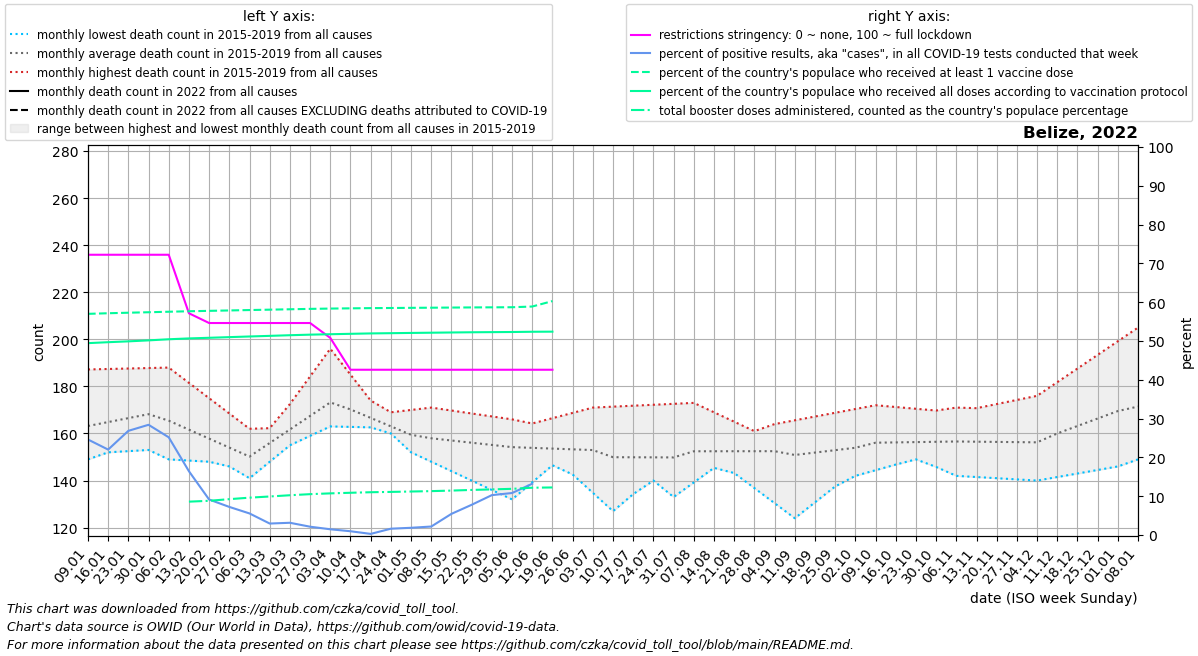

The table this chart was drawn from, first rows:
date, location, time_unit, time, deaths_2010_all_ages, deaths_2011_all_ages, deaths_2012_all_ages, deaths_2013_all_ages, deaths_2014_all_ages, deaths_2015_all_ages, deaths_2016_all_ages, deaths_2017_all_ages, deaths_2018_all_ages, deaths_2019_all_ages, deaths_2020_all_ages, deaths_2021_all_ages, deaths_2022_all_ages, new_deaths, new_cases_smoothed, new_tests_smoothed, positive_test_percent, stringency_index, people_vaccinated, people_fully_vaccinated
2022-01-09, Belize, monthly, 1, , , , , , , 151.5, 149.0, 187.2, 165.0, 205.0, , , 26.6, 2639, 11033, 24.62, 72.22, 230770, 200214
2022-01-16, Belize, monthly, 2, , , , , , , 152.0, 152.0, 187.4, 168.0, 198.2, , , 25.7, 4421, 20038, 22.02, 72.22, 231395, 201193
2022-01-23, Belize, monthly, 3, , , , , , , 152.5, 155.0, 187.6, 171.0, 191.5, , , 24.8, 5088, 18974, 26.84, 72.22, 231948, 202075
2022-01-30, Belize, monthly, 4, , , , , , , 153.0, 158.0, 187.8, 174.0, 184.8, , , 23.9, 4911, 17336, 28.4, 72.22, 232447, 203094
2022-02-06, Belize, monthly, 5, , , , , , 149.0, 152.2, 161.0, 188.0, 177.0, 178.0, , , 23.0, 3339, 13268, 25.18, 72.22, 232970, 204252
2022-02-13, Belize, monthly, 6, , , , , , 148.5, 151.4, 156.0, 181.5, 170.8, 175.0, , , 23.5, 2126, 12929, 16.44, 57.14, 233475, 205135
2022-02-20, Belize, monthly, 7, , , , , , 148.0, 150.6, 151.0, 175.0, 164.5, 172.0, , , 24.0, 1030, 11225, 9.149, 54.63, 233900, 205789
2022-02-27, Belize, monthly, 8, , , , , , 147.5, 149.8, 146.0, 168.5, 158.2, 169.0, , , 24.5, 601.4, 8273, 7.243, 54.63, 234313, 206478
2022-03-06, Belize, monthly, 9, , , , , , 147.0, 149.0, 141.0, 162.0, 152.0, 166.0, , , 25.0, 336.7, 6023, 5.563, 54.63, 234743, 207155
2022-03-13, Belize, monthly, 10, , , , , , 151.0, 160.8, 148.0, 162.2, 157.8, 166.0, , , 19.75, 165.1, 5583, 2.96, 54.63, 235129, 207798
2022-03-20, Belize, monthly, 11, , , , , , 155.0, 172.5, 155.0, 162.5, 163.5, 166.0, , , 14.5, 133, 4172, 3.158, 54.63, 235544, 208471
2022-03-27, Belize, monthly, 12, , , , , , 159.0, 184.2, 162.0, 162.8, 169.2, 166.0, , , 9.25, 89.57, 4194, 2.145, 54.63, 235951, 209063
2022-04-03, Belize, monthly, 13, , , , , , 163.0, 196.0, 169.0, 163.0, 175.0, 166.0, , , 4.0, 66.14, 4452, 1.482, 50.79, 236277, 209512
2022-04-10, Belize, monthly, 14, , , , , , 167.0, 185.0, 166.2, 162.8, 170.0, 166.0, , , 8.5, 40.14, 4096, 0.975, 42.59, 236524, 209937
2022-04-17, Belize, monthly, 15, , , , , , 168.0, 174.0, 163.5, 162.6, 165.0, 160.8, , , 13.0, 11.43, 3920, 0.292, 42.59, 236747, 210350
2022-04-24, Belize, monthly, 16, , , , , , 169.0, 163.0, 160.8, 162.4, 160.0, 155.5, , , 17.5, 68.86, 4175, 1.63, 42.59, 236875, 210596
2022-05-01, Belize, monthly, 17, , , , , , 170.0, 152.0, 158.0, 162.2, 155.0, 150.2, , , 22.0, 86.71, 4649, 1.866, 42.59, 237040, 210860
2022-05-08, Belize, monthly, 18, , , , , , 171.0, 148.0, 158.8, 162.0, 150.0, 145.0, , , 17.8, 89.57, 4121, 2.191, 42.59, 237178, 211094
2022-05-15, Belize, monthly, 19, , , , , , 169.8, 144.0, 159.6, 161.0, 150.8, 148.0, , , 13.6, 244, 4448, 5.458, 42.59, 237329, 211337
2022-05-22, Belize, monthly, 20, , , , , , 168.5, 140.0, 160.4, 160.0, 151.5, 151.0, , , 9.4, 464.6, 5944, 7.791, 42.59, 237476, 211554
2022-05-29, Belize, monthly, 21, , , , , , 167.2, 136.0, 161.2, 159.0, 152.2, 154.0, , , 5.2, 624.0, 6069, 10.28, 42.59, 237574, 211695
2022-06-05, Belize, monthly, 22, , , , , , 166.0, 132.0, 162.0, 158.0, 153.0, 157.0, , , 1.0, 691.4, 6381, 10.82, 42.59, 237668, 211828
2022-06-12, Belize, monthly, 23, , , , , , 158.2, 139.2, 164.2, 155.0, 152.8, 159.2, , , 1.25, 993, 4028, 13.21, 42.59, 238411, 212082
2022-06-19, Belize, monthly, 24, , , , , , 150.4, 146.5, 166.5, 152.0, 152.5, 161.4, , , 1.5, 889.7, , , 42.59, 244074, 212187
2022-06-26, Belize, monthly, 25, , , , , , 142.6, 153.8, 168.8, 149.0, 152.2, 163.6, , , 1.75, 799.3, , , , , 
2022-07-03, Belize, monthly, 26, , , , , , 134.8, 161.0, 171.0, 146.0, 152.0, 165.8, , , , , , , , , 
2022-07-10, Belize, monthly, 27, , , , , , 127.0, 154.0, 171.4, 145.8, 151.4, 168.0, , , , , , , , , 
2022-07-17, Belize, monthly, 28, , , , , , 134.2, 147.0, 171.8, 145.6, 150.8, 165.0, , , , , , , , , 
2022-07-24, Belize, monthly, 29, , , , , , 141.5, 140.0, 172.2, 145.4, 150.2, 162.0, , , , , , , , , 
2022-07-31, Belize, monthly, 30, , , , , , 148.8, 133.0, 172.6, 145.2, 149.6, 159.0, , , , , , , , , 
2022-08-07, Belize, monthly, 31, , , , , , 156.0, 139.2, 173.0, 145.0, 149.0, 156.0, , , , , , , , , 
2022-08-14, Belize, monthly, 32, , , , , , 149.6, 145.4, 169.0, 145.5, 152.8, 156.0, , , , , , , , , 
2022-08-21, Belize, monthly, 33, , , , , , 143.2, 151.6, 165.0, 146.0, 156.5, 156.0, , , , , , , , , 
2022-08-28, Belize, monthly, 34, , , , , , 136.8, 157.8, 161.0, 146.5, 160.2, 156.0, , , , , , , , , 
2022-09-04, Belize, monthly, 35, , , , , , 130.4, 164.0, 157.0, 147.0, 164.0, 156.0, , , , , , , , , 
2022-09-11, Belize, monthly, 36, , , , , , 124.0, 163.2, 153.2, 148.2, 165.6, 156.0, , , , , , , , , 
2022-09-18, Belize, monthly, 37, , , , , , 130.8, 162.5, 149.5, 149.5, 167.2, 154.2, , , , , , , , , 
2022-09-25, Belize, monthly, 38, , , , , , 137.5, 161.8, 145.8, 150.8, 168.8, 152.5, , , , , , , , , 
2022-10-02, Belize, monthly, 39, , , , , , 144.2, 161.0, 142.0, 152.0, 170.4, 150.8, , , , , , , , , 
2022-10-09, Belize, monthly, 40, , , , , , 151.0, 157.2, 144.4, 155.8, 172.0, 149.0, , , , , , , , , 
2022-10-16, Belize, monthly, 41, , , , , , 150.0, 153.4, 146.8, 159.6, 171.2, 159.0, , , , , , , , , 
2022-10-23, Belize, monthly, 42, , , , , , 149.0, 149.6, 149.2, 163.4, 170.5, 169.0, , , , , , , , , 
2022-10-30, Belize, monthly, 43, , , , , , 148.0, 145.8, 151.6, 167.2, 169.8, 179.0, , , , , , , , , 
2022-11-06, Belize, monthly, 44, , , , , , 147.0, 142.0, 154.0, 171.0, 169.0, 189.0, , , , , , , , , 
2022-11-13, Belize, monthly, 45, , , , , , 148.8, 141.5, 154.2, 167.2, 170.8, 201.8, , , , , , , , , 
2022-11-20, Belize, monthly, 46, , , , , , 150.6, 141.0, 154.5, 163.5, 172.5, 214.6, , , , , , , , , 
2022-11-27, Belize, monthly, 47, , , , , , 152.4, 140.5, 154.8, 159.8, 174.2, 227.4, , , , , , , , , 
2022-12-04, Belize, monthly, 48, , , , , , 154.2, 140.0, 155.0, 156.0, 176.0, 240.2, , , , , , , , , 
2022-12-11, Belize, monthly, 49, , , , , , 156.0, 141.5, 163.0, 157.8, 181.8, 253.0, , , , , , , , , 
2022-12-18, Belize, monthly, 50, , , , , , 154.8, 143.0, 171.0, 159.6, 187.6, 258.5, , , , , , , , , 
2022-12-25, Belize, monthly, 51, , , , , , 153.5, 144.5, 179.0, 161.4, 193.4, 264.0, , , , , , , , , 
2023-01-01, Belize, monthly, 52, , , , , , 152.2, 146.0, 187.0, 163.2, 199.2, 269.5, , , , , , , , , 
2023-01-08, Belize, monthly, 1, , , , , , 151.0, 149.0, 187.2, 165.0, 205.0, 275.0, , , , , , , , , 
